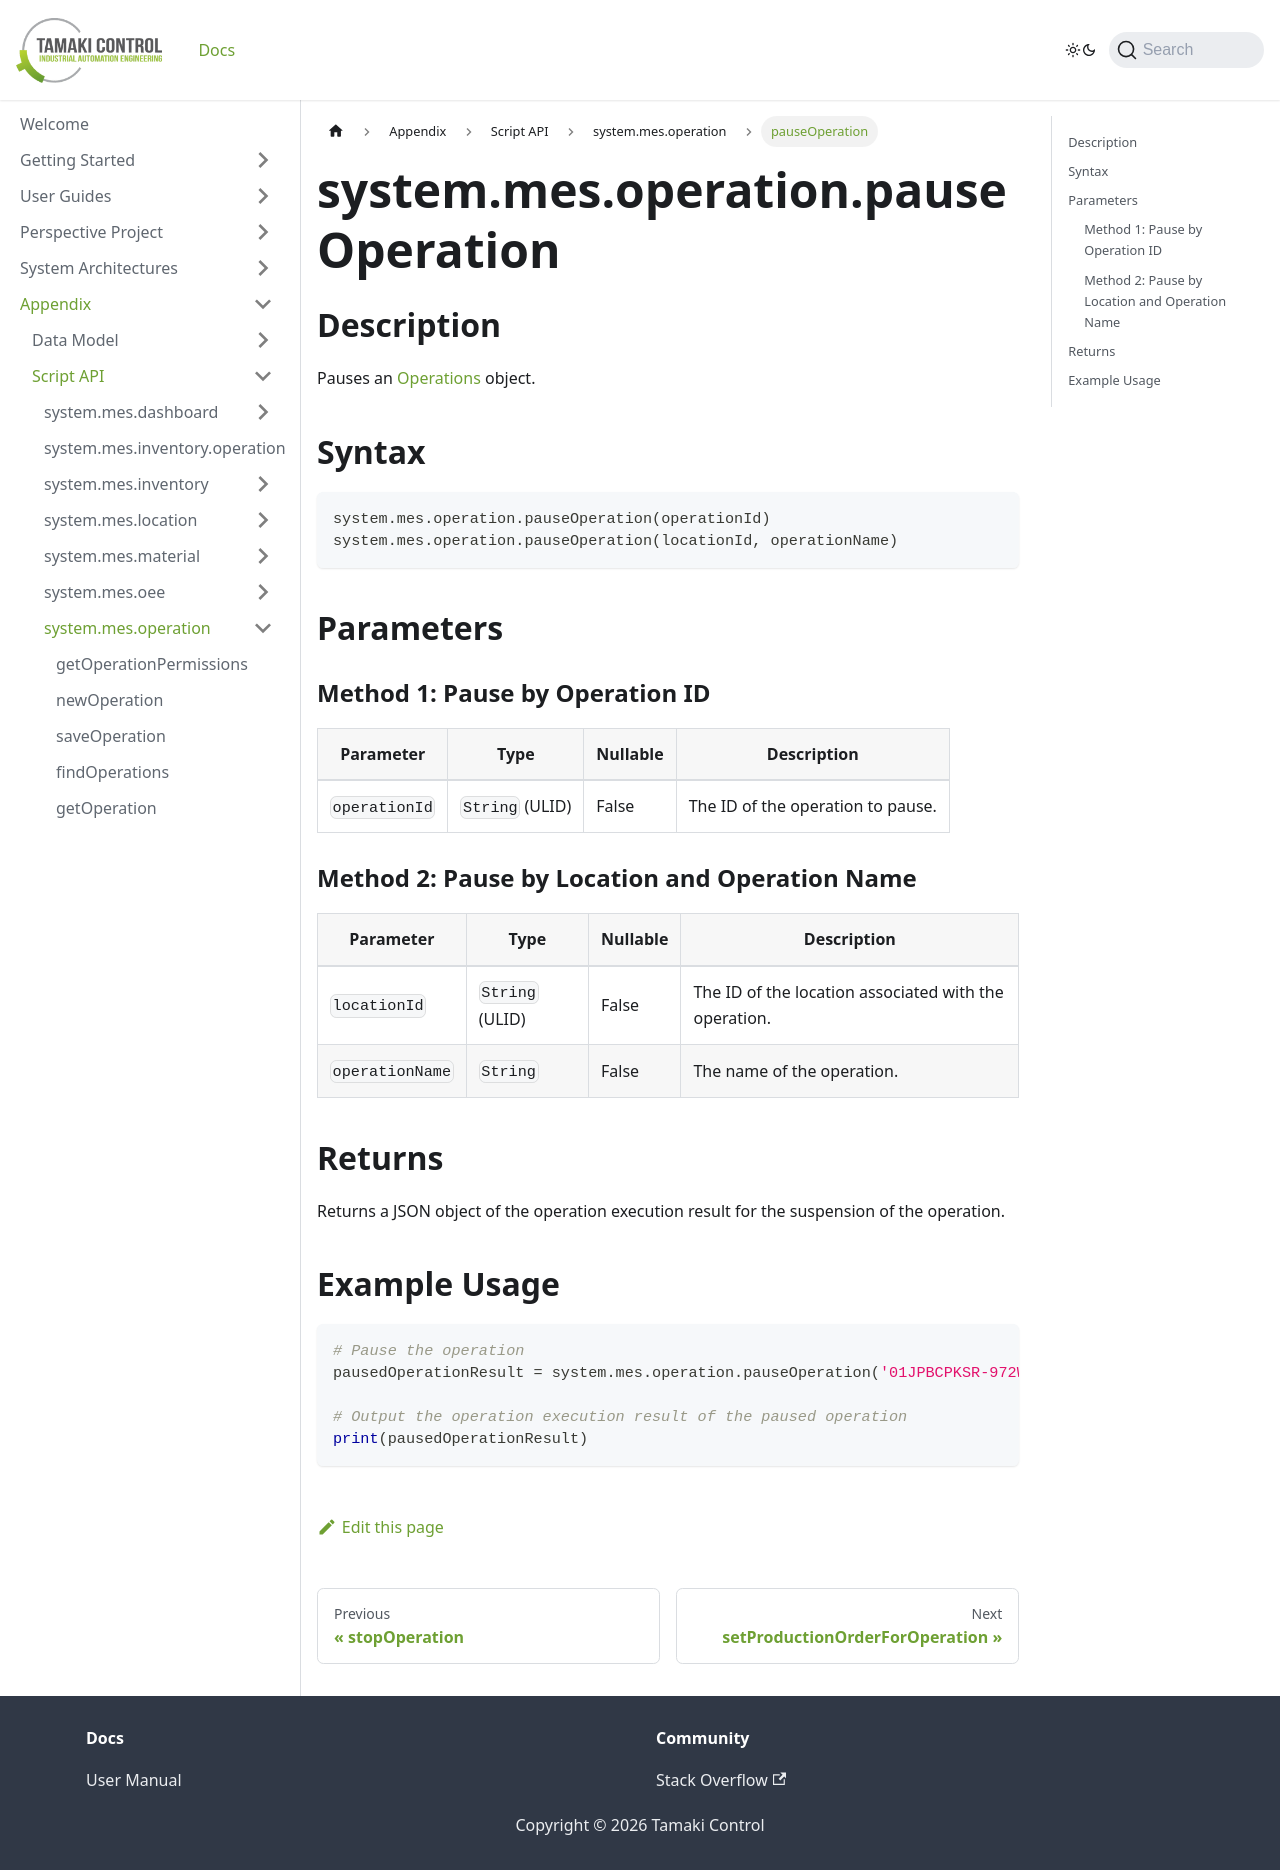

repository: TamakiControl/tamaki-mes-docs · page: docs/appendix/script-api/operation-script-api/pause-operation/index.html · generator: docusaurus

---
sidebar_position: 15
title: "pauseOperation"
description: "Pauses an operation."
---

# system.mes.operation.pauseOperation

## Description

Pauses an [Operations](../../data-model/operation-model/operation) object.

## Syntax

```python
system.mes.operation.pauseOperation(operationId)
system.mes.operation.pauseOperation(locationId, operationName)
```

## Parameters

### Method 1: Pause by Operation ID

| Parameter     | Type            | Nullable | Description                       |
|---------------|-----------------|----------|-----------------------------------|
| `operationId` | `String` (ULID) | False    | The ID of the operation to pause. |

### Method 2: Pause by Location and Operation Name

| Parameter       | Type            | Nullable | Description                                           |
|-----------------|-----------------|----------|-------------------------------------------------------|
| `locationId`    | `String` (ULID) | False    | The ID of the location associated with the operation. |
| `operationName` | `String`        | False    | The name of the operation.                            |

## Returns

Returns a JSON object of the operation execution result for the suspension of the operation.

## Example Usage

```python
# Pause the operation
pausedOperationResult = system.mes.operation.pauseOperation('01JPBCPKSR-972W3V0Y-H00NNSKQ')

# Output the operation execution result of the paused operation
print(pausedOperationResult)
```
